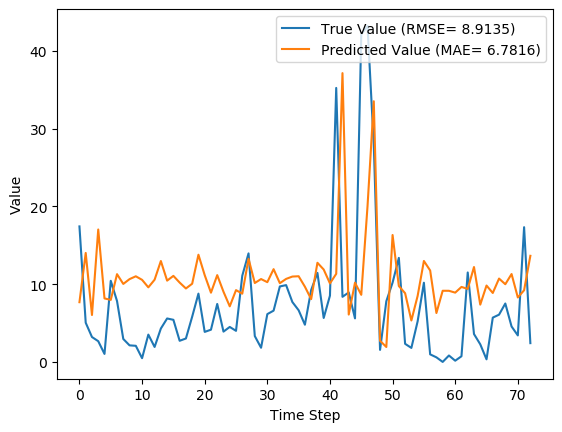

Source data for this figure (header and first rows):
y_true, y_pred, y_true_scaled, y_pred_scaled
17.43, 7.681, 0.1637, 0.07217
5.039, 14.01, 0.04734, 0.1317
3.203, 6.034, 0.03009, 0.0567
2.666, 17.03, 0.02505, 0.16
1.029, 8.166, 0.009665, 0.07673
10.43, 7.977, 0.09803, 0.07496
7.83, 11.29, 0.07357, 0.106
2.951, 10.03, 0.02773, 0.09425
2.13, 10.65, 0.02001, 0.1001
2.073, 11.01, 0.01948, 0.1035
0.4814, 10.55, 0.004524, 0.09917
3.513, 9.591, 0.03301, 0.09012
1.926, 10.57, 0.01809, 0.09934
4.293, 12.98, 0.04034, 0.1219
5.587, 10.45, 0.0525, 0.09823
5.416, 11.06, 0.05089, 0.104
2.717, 10.2, 0.02553, 0.09587
3.014, 9.446, 0.02832, 0.08876
5.817, 10.06, 0.05466, 0.09449
8.783, 13.79, 0.08253, 0.1295
3.86, 11.16, 0.03627, 0.1049
4.144, 8.904, 0.03894, 0.08366
7.454, 11.16, 0.07004, 0.1049
3.899, 9.025, 0.03663, 0.0848
4.497, 7.147, 0.04226, 0.06716
3.997, 9.234, 0.03756, 0.08676
11.09, 8.781, 0.1042, 0.08251
13.96, 13.26, 0.1312, 0.1246
3.323, 10.15, 0.03122, 0.09536
1.823, 10.66, 0.01713, 0.1001
6.149, 10.26, 0.05777, 0.09638
6.593, 11.93, 0.06195, 0.1121
9.706, 10.13, 0.0912, 0.09515
9.877, 10.68, 0.09281, 0.1003
7.7, 10.98, 0.07235, 0.1031
6.643, 11.02, 0.06242, 0.1035
4.784, 9.673, 0.04495, 0.09089
9.247, 8.077, 0.08689, 0.0759
11.45, 12.75, 0.1076, 0.1198
5.653, 11.88, 0.05312, 0.1117
8.521, 10.1, 0.08007, 0.09487
35.23, 11.33, 0.3311, 0.1064
8.371, 37.14, 0.07866, 0.349
8.937, 6.093, 0.08398, 0.05725
5.6, 10.19, 0.05262, 0.09571
42.11, 8.63, 0.3956, 0.08109
43.21, 20.04, 0.406, 0.1883
27.9, 33.52, 0.2621, 0.315
1.549, 2.725, 0.01455, 0.02561
7.801, 1.918, 0.0733, 0.01803
10.2, 16.32, 0.09581, 0.1534
13.38, 9.759, 0.1257, 0.0917
2.329, 8.836, 0.02188, 0.08302
1.801, 5.327, 0.01693, 0.05005
5.217, 8.488, 0.04902, 0.07976
10.18, 12.98, 0.09569, 0.122
0.9729, 11.76, 0.009141, 0.1105
0.59, 6.288, 0.005544, 0.05909
0.0, 9.15, 0.0, 0.08598
0.8257, 9.147, 0.007759, 0.08595
... 13 more rows
